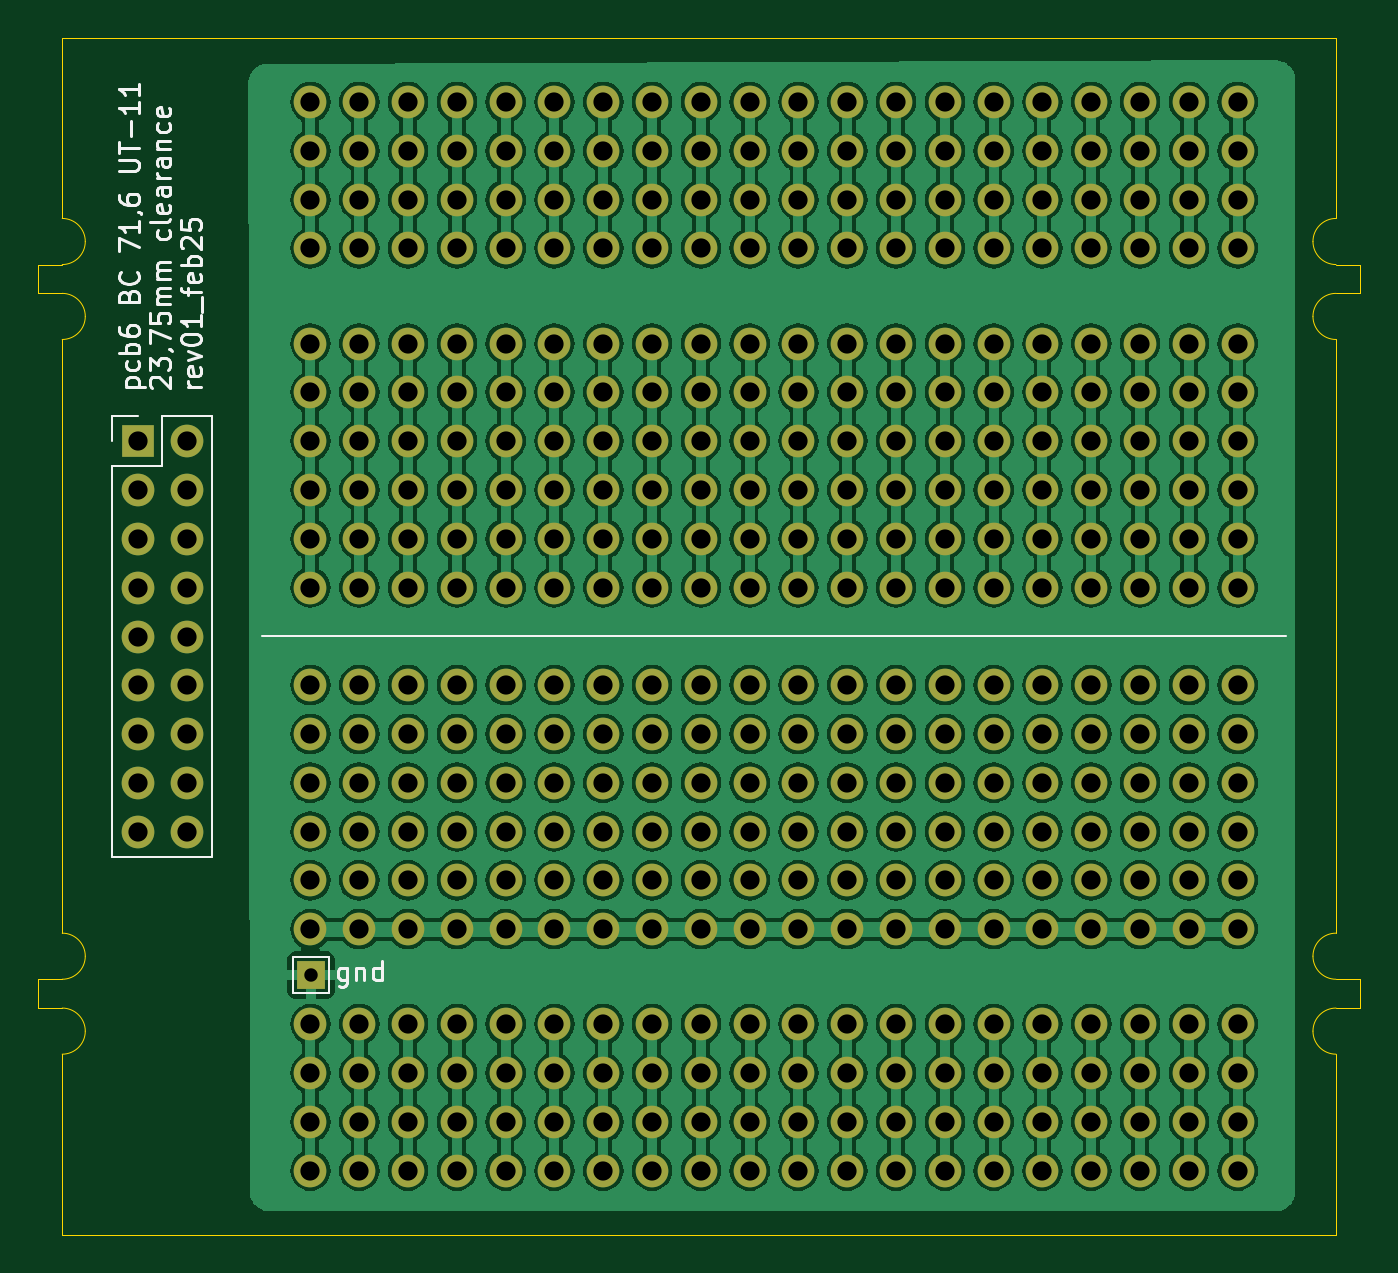
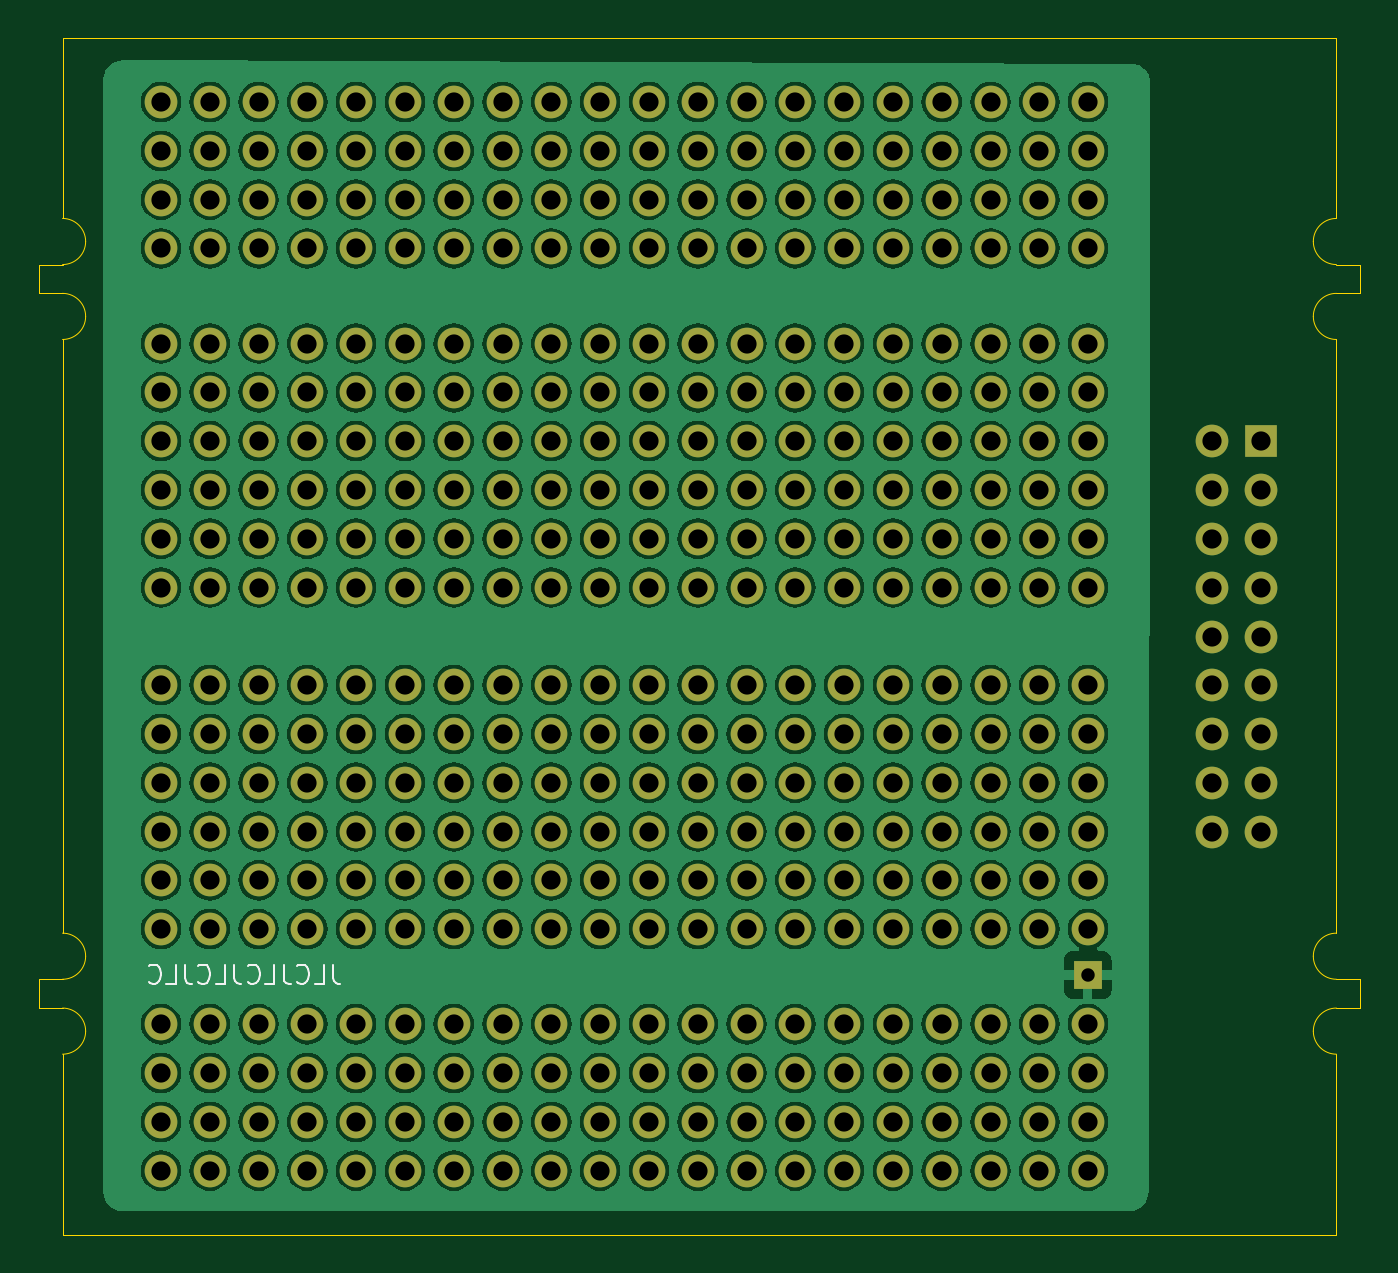
Circuit board: 11 layer files. Board 68.8 x 62.3 mm.
- bottom_copper: plot_gerbers-B_Cu.gbl (495825 bytes)
- bottom_mask: plot_gerbers-B_Mask.gbs (11338 bytes)
- paste: plot_gerbers-B_Paste.gbp (491 bytes)
- bottom_silk: plot_gerbers-B_Silkscreen.gbo (15948 bytes)
- outline: plot_gerbers-Edge_Cuts.gm1 (2787 bytes)
- top_copper: plot_gerbers-F_Cu.gtl (450660 bytes)
- top_mask: plot_gerbers-F_Mask.gts (11338 bytes)
- paste: plot_gerbers-F_Paste.gtp (491 bytes)
- top_silk: plot_gerbers-F_Silkscreen.gto (33880 bytes)
- drill: plot_gerbers-NPTH.drl (269 bytes)
- drill: plot_gerbers-PTH.drl (6759 bytes)

=== bottom_copper: plot_gerbers-B_Cu.gbl (495825 bytes, source omitted) ===
=== bottom_mask: plot_gerbers-B_Mask.gbs (11338 bytes, source omitted) ===
=== paste: plot_gerbers-B_Paste.gbp ===
G04 #@! TF.GenerationSoftware,KiCad,Pcbnew,8.0.8*
G04 #@! TF.CreationDate,2025-02-19T14:02:03-05:00*
G04 #@! TF.ProjectId,plot_gerbers,706c6f74-5f67-4657-9262-6572732e6b69,rev?*
G04 #@! TF.SameCoordinates,Original*
G04 #@! TF.FileFunction,Paste,Bot*
G04 #@! TF.FilePolarity,Positive*
%FSLAX46Y46*%
G04 Gerber Fmt 4.6, Leading zero omitted, Abs format (unit mm)*
G04 Created by KiCad (PCBNEW 8.0.8) date 2025-02-19 14:02:03*
%MOMM*%
%LPD*%
G01*
G04 APERTURE LIST*
G04 APERTURE END LIST*
M02*

=== bottom_silk: plot_gerbers-B_Silkscreen.gbo (15948 bytes, source omitted) ===
=== outline: plot_gerbers-Edge_Cuts.gm1 ===
G04 #@! TF.GenerationSoftware,KiCad,Pcbnew,8.0.8*
G04 #@! TF.CreationDate,2025-02-19T14:02:03-05:00*
G04 #@! TF.ProjectId,plot_gerbers,706c6f74-5f67-4657-9262-6572732e6b69,rev?*
G04 #@! TF.SameCoordinates,Original*
G04 #@! TF.FileFunction,Profile,NP*
%FSLAX46Y46*%
G04 Gerber Fmt 4.6, Leading zero omitted, Abs format (unit mm)*
G04 Created by KiCad (PCBNEW 8.0.8) date 2025-02-19 14:02:03*
%MOMM*%
%LPD*%
G01*
G04 APERTURE LIST*
G04 #@! TA.AperFunction,Profile*
%ADD10C,0.050000*%
G04 #@! TD*
G04 APERTURE END LIST*
D10*
X178200000Y-68350000D02*
X178200000Y-77750000D01*
X111900000Y-80150000D02*
X110650000Y-80150000D01*
X110650000Y-81650000D02*
X110650000Y-80150000D01*
X178200000Y-114950000D02*
X178200000Y-84050000D01*
X178200000Y-80150000D02*
G75*
G02*
X177000000Y-78950000I0J1200000D01*
G01*
X178200000Y-121250000D02*
G75*
G02*
X177000000Y-120050000I0J1200000D01*
G01*
X113100000Y-82850000D02*
G75*
G02*
X111900000Y-84050000I-1200099J99D01*
G01*
X178200000Y-84050000D02*
G75*
G02*
X177000000Y-82850000I0J1200000D01*
G01*
X111900000Y-68350000D02*
X178200000Y-68350000D01*
X177000000Y-116150000D02*
G75*
G02*
X178200000Y-114950000I1200100J-100D01*
G01*
X177000000Y-120050000D02*
G75*
G02*
X178200000Y-118850000I1200100J-100D01*
G01*
X177000000Y-78950000D02*
G75*
G02*
X178200000Y-77750000I1200100J-100D01*
G01*
X178200000Y-80150000D02*
X179450000Y-80150000D01*
X113100000Y-120050000D02*
G75*
G02*
X111900000Y-121250000I-1200099J99D01*
G01*
X178200000Y-130650000D02*
X178200000Y-121250000D01*
X178200000Y-117350000D02*
G75*
G02*
X177000000Y-116150000I0J1200000D01*
G01*
X177000000Y-82850000D02*
G75*
G02*
X178200000Y-81650000I1200100J-100D01*
G01*
X111900000Y-77750000D02*
G75*
G02*
X113100000Y-78950000I0J-1200000D01*
G01*
X113100000Y-78950000D02*
G75*
G02*
X111900000Y-80150000I-1200099J99D01*
G01*
X111900000Y-81650000D02*
G75*
G02*
X113100000Y-82850000I0J-1200000D01*
G01*
X111900000Y-118850000D02*
X110650000Y-118850000D01*
X178200000Y-118850000D02*
X179450000Y-118850000D01*
X110650000Y-118850000D02*
X110650000Y-117350000D01*
X111900000Y-130650000D02*
X178200000Y-130650000D01*
X111900000Y-130650000D02*
X111900000Y-121250000D01*
X111900000Y-84050000D02*
X111900000Y-114950000D01*
X178200000Y-81650000D02*
X179450000Y-81650000D01*
X179450000Y-117350000D02*
X179450000Y-118850000D01*
X113100000Y-116150000D02*
G75*
G02*
X111900000Y-117350000I-1200099J99D01*
G01*
X111900000Y-114950000D02*
G75*
G02*
X113100000Y-116150000I0J-1200000D01*
G01*
X111900000Y-68350000D02*
X111900000Y-77750000D01*
X111900000Y-117350000D02*
X110650000Y-117350000D01*
X111900000Y-118850000D02*
G75*
G02*
X113100000Y-120050000I0J-1200000D01*
G01*
X178200000Y-117350000D02*
X179450000Y-117350000D01*
X111900000Y-81650000D02*
X110650000Y-81650000D01*
X179450000Y-80150000D02*
X179450000Y-81650000D01*
M02*

=== top_copper: plot_gerbers-F_Cu.gtl (450660 bytes, source omitted) ===
=== top_mask: plot_gerbers-F_Mask.gts (11338 bytes, source omitted) ===
=== paste: plot_gerbers-F_Paste.gtp ===
G04 #@! TF.GenerationSoftware,KiCad,Pcbnew,8.0.8*
G04 #@! TF.CreationDate,2025-02-19T14:02:03-05:00*
G04 #@! TF.ProjectId,plot_gerbers,706c6f74-5f67-4657-9262-6572732e6b69,rev?*
G04 #@! TF.SameCoordinates,Original*
G04 #@! TF.FileFunction,Paste,Top*
G04 #@! TF.FilePolarity,Positive*
%FSLAX46Y46*%
G04 Gerber Fmt 4.6, Leading zero omitted, Abs format (unit mm)*
G04 Created by KiCad (PCBNEW 8.0.8) date 2025-02-19 14:02:03*
%MOMM*%
%LPD*%
G01*
G04 APERTURE LIST*
G04 APERTURE END LIST*
M02*

=== top_silk: plot_gerbers-F_Silkscreen.gto (33880 bytes, source omitted) ===
=== drill: plot_gerbers-NPTH.drl ===
M48
; DRILL file {KiCad 8.0.8} date 2025-02-19T14:02:05-0500
; FORMAT={-:-/ absolute / metric / decimal}
; #@! TF.CreationDate,2025-02-19T14:02:05-05:00
; #@! TF.GenerationSoftware,Kicad,Pcbnew,8.0.8
; #@! TF.FileFunction,NonPlated,1,2,NPTH
FMAT,2
METRIC
%
G90
G05
M30

=== drill: plot_gerbers-PTH.drl (6759 bytes, source omitted) ===
